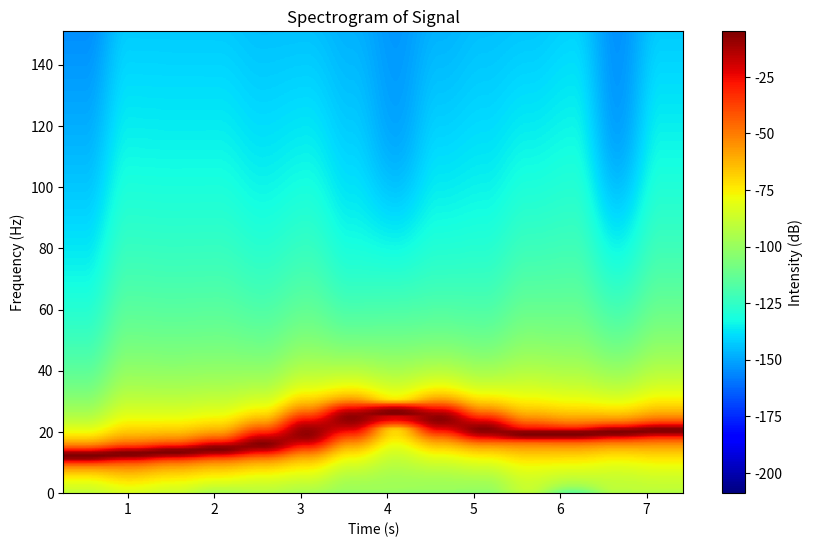

Generate this figure with matplotlib: (Note: this script raises an exception after producing the figure.)
import numpy as np
import matplotlib.pyplot as plt
import scipy
from scipy import signal
from scipy.io import wavfile
from scipy.signal import spectrogram
def haar_function(t):
    if 0 <= t <= 1/2:
        return 1
    if 1/2 < t <= 1:
        return -1
    return 0


def haar(x):
    result = np.zeros(x.size)
    for i in range(x.size):
        result[i] = haar_function(x[i])
    return result


def show_signal_and_spectrum(sampling_rate, x1, y1, position1 = 211, position2 = 212 ):
    plt.subplot(position1)
    plt.title('график сигнала')
    plt.xlabel('время')
    plt.ylabel('Амплитуда')
    plt.plot(x1, y1)
    plt.subplot(position2)
    plt.title('график сигнала')
    plt.xlabel('частота')
    plt.ylabel('Амплитуда')
    plt.plot(np.fft.fftfreq(x1.size, d = 1 / sampling_rate)[0:x1.size//2], (np.abs(np.fft.fft(y1))[0:y1.size//2])/(np.max(np.abs(np.fft.fft(y1)))))


def show_convolution_singnals(sampling_rate, x, y1, y2):
    result = np.convolve(y1, y2, mode='full')
    plt.figure(figsize=(6, 6))
    plt.subplots_adjust(wspace=0.4, hspace=0.4)
    show_signal_and_spectrum(sampling_rate, x, y1, 221, 222)
    show_signal_and_spectrum(sampling_rate, np.arange(0, len(result) / sampling_rate, 1 / sampling_rate), result/np.max(result), 223, 222)
    plt.show()


def show_wavelet_filtretion(sampling_rate, x, y):
    morle = np.exp(-0.5 * x ** 2) * np.cos(5 * x)
    show_convolution_singnals(sampling_rate, x, y, morle)
    hat = np.exp(-0.5 * x ** 2) * (1 - x ** 2)
    show_convolution_singnals(sampling_rate, x, y, hat)
    show_convolution_singnals(sampling_rate, x, y, haar(x))

def plot_spectrogram(y, fs, ylim):
    plt.figure(figsize=(10, 6))
    plt.specgram(y, Fs=fs, NFFT=1024, noverlap=512, cmap='jet')
    plt.title('Spectrogram of Signal')
    plt.ylabel('Frequency (Hz)')
    plt.ylim([0, ylim])
    plt.xlabel('Time (s)')
    plt.colorbar(label='Intensity (dB)')
    plt.show()

end = 10
sampling_rate = 1000
# x = np.arange(0, end, 1 / sampling_rate)
# #Морле

# y1 = np.exp(-0.5 * x**2) * np.cos(5 * x)
# show_signal_and_spectrum(sampling_rate, x, y1)
# plt.show()
# #Шляпа
# y1 = np.exp(-0.5 * x**2 /0.01) * (1 - x**2)
# show_signal_and_spectrum(sampling_rate, x, y1)
# plt.show()
# #Haar
# y1 = haar(x)
# show_signal_and_spectrum(sampling_rate, x, y1)
# plt.show()
# #____________________________________________________________________________
# y1 = np.cos(10 * 2.0 * np.pi * x) + np.cos(5 * 2.0 * np.pi * x) + np.random.normal(0, 0.1, x.shape)
# show_wavelet_filtretion(sampling_rate, x, y1)

#____________________________________________________________________________
t = np.arange(-4, 4, 1/sampling_rate)
N = len(t)

freqmod = np.exp(-t ** 2)*10+10
freqmod = freqmod + np.linspace(0, 10, N)
signal = np.sin(2 * np.pi * (t + np.cumsum(freqmod)/sampling_rate))
#plt.plot(t, signal)
#plt.show()

morle_wavelet = np.exp(2j* np.pi * t) * np.exp(-(t**2)/0.1)
filtered_signal = np.convolve(signal, morle_wavelet, mode='same')

plot_spectrogram(signal, sampling_rate, 151)

#__________________________________________________
sampling_rate, samples = wavfile.read('zvuk-notyi-lya.wav')
samples = samples[:,0] / np.max(samples[:,0])
N = len(samples)
t = np.linspace(0, N, sampling_rate)


morlet = np.exp(-0.5 * t**2) * np.cos(5 * t)
hat = np.exp(-0.5 * t**2) * (1 - t**2)
haar_ = haar(t)

morlet_filtered_signal = np.convolve(samples, morlet)[:-1000]
hat_filtered_signal = np.convolve(samples, hat)[:-1000]
haar_filtered_signal = np.convolve(samples, haar_)[:-1000]
morlet_filtered_signal_spectrum = np.abs(np.fft.fft(morlet_filtered_signal))
hat_filtered_signal_spectrum = np.abs(np.fft.fft(hat_filtered_signal))
haar_filtered_signal_spectrum = np.abs(np.fft.fft(haar_filtered_signal))
freq = np.fft.fftfreq(len(morlet_filtered_signal), 1/sampling_rate)
plt.plot(freq, morlet_filtered_signal_spectrum, label='morle')
plt.plot(freq, hat_filtered_signal_spectrum, label='hat')
plt.plot(freq, haar_filtered_signal_spectrum, label='haar')
plt.legend()
plt.ylabel('амплитуда')
plt.xlabel('частота(Гц)')
plt.show()

plt.figure(figsize=(12, 8))
plt.subplots_adjust(wspace=0.4, hspace=0.4)
plt.subplot(221)
plt.specgram(samples, Fs=sampling_rate, NFFT=1024, noverlap=512, cmap='jet')
plt.title('Spectrogram of original')
plt.ylabel('Frequency (Hz)')
plt.ylim([0, sampling_rate//2])
plt.xlim([0,  0.493])
plt.xlabel('Time (s)')
plt.colorbar(label='Intensity (dB)')
plt.subplot(222)
plt.specgram(morlet_filtered_signal, Fs=sampling_rate, NFFT=1024, noverlap=512, cmap='jet')
plt.title('Spectrogram of morle')
plt.ylabel('Frequency (Hz)')
plt.ylim([0, sampling_rate//2])
plt.xlim([0,  0.493])
plt.xlabel('Time (s)')
plt.colorbar(label='Intensity (dB)')
plt.subplot(223)
plt.specgram(hat_filtered_signal, Fs=sampling_rate, NFFT=1024, noverlap=512, cmap='jet')
plt.title('Spectrogram of hat')
plt.ylabel('Frequency (Hz)')
plt.ylim([0, sampling_rate//2])
plt.xlim([0, 0.493])
plt.xlabel('Time (s)')
plt.colorbar(label='Intensity (dB)')
plt.subplot(224)
plt.specgram(haar_filtered_signal, Fs=sampling_rate, NFFT=1024, noverlap=512, cmap='jet')
plt.title('Spectrogram of haar')
plt.ylabel('Frequency (Hz)')
plt.ylim([0, sampling_rate//2])
plt.xlim([0,  0.493])
plt.xlabel('Time (s)')
plt.colorbar(label='Intensity (dB)')
plt.show()

